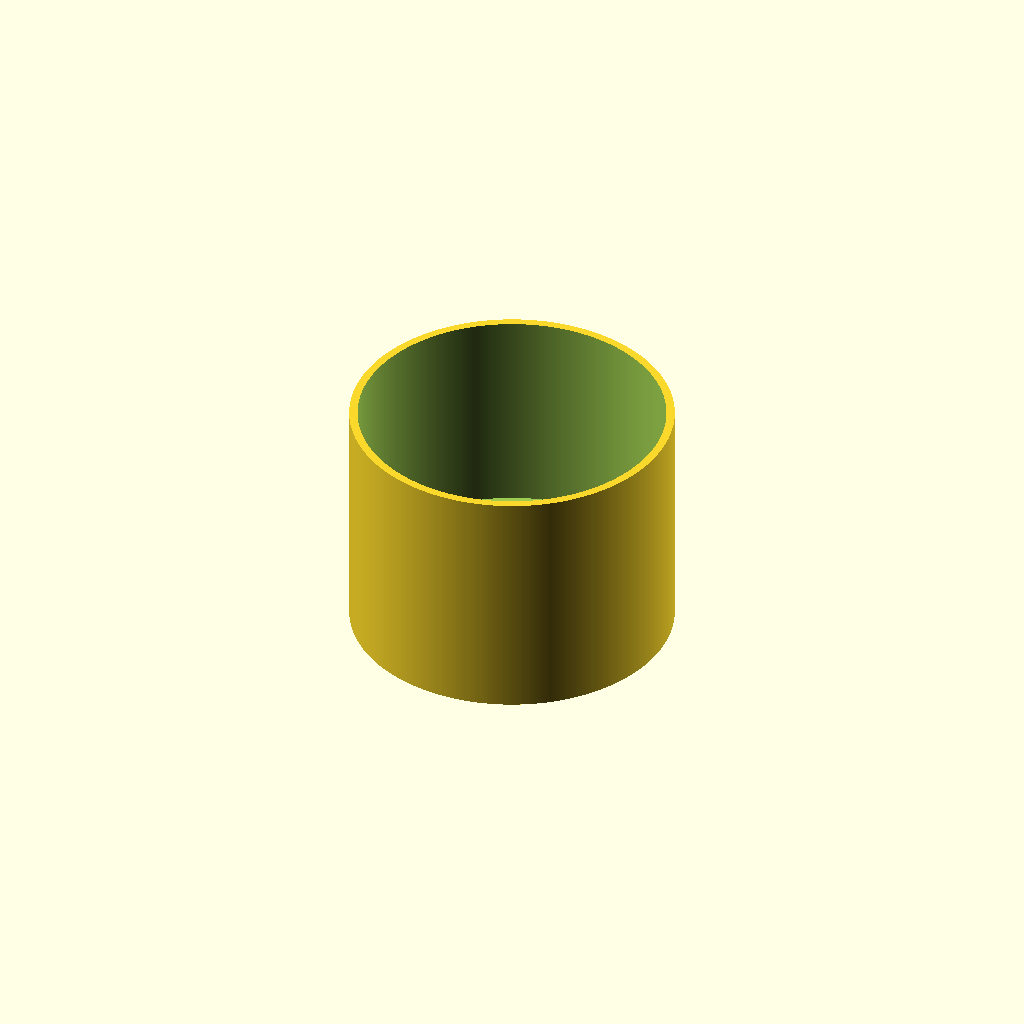
Cell 1 — every parameter at its default value.
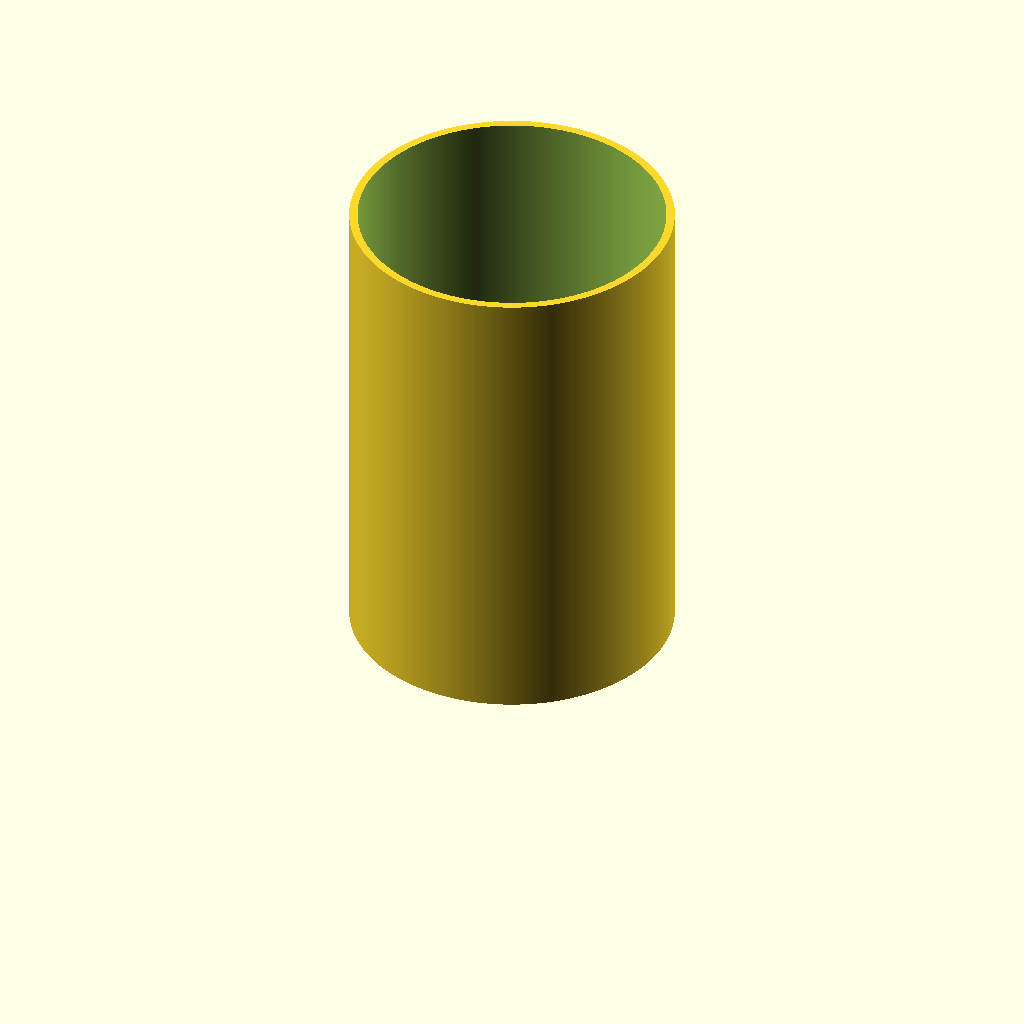
Cell 2 — hgt set to 32, the other parameters unchanged.
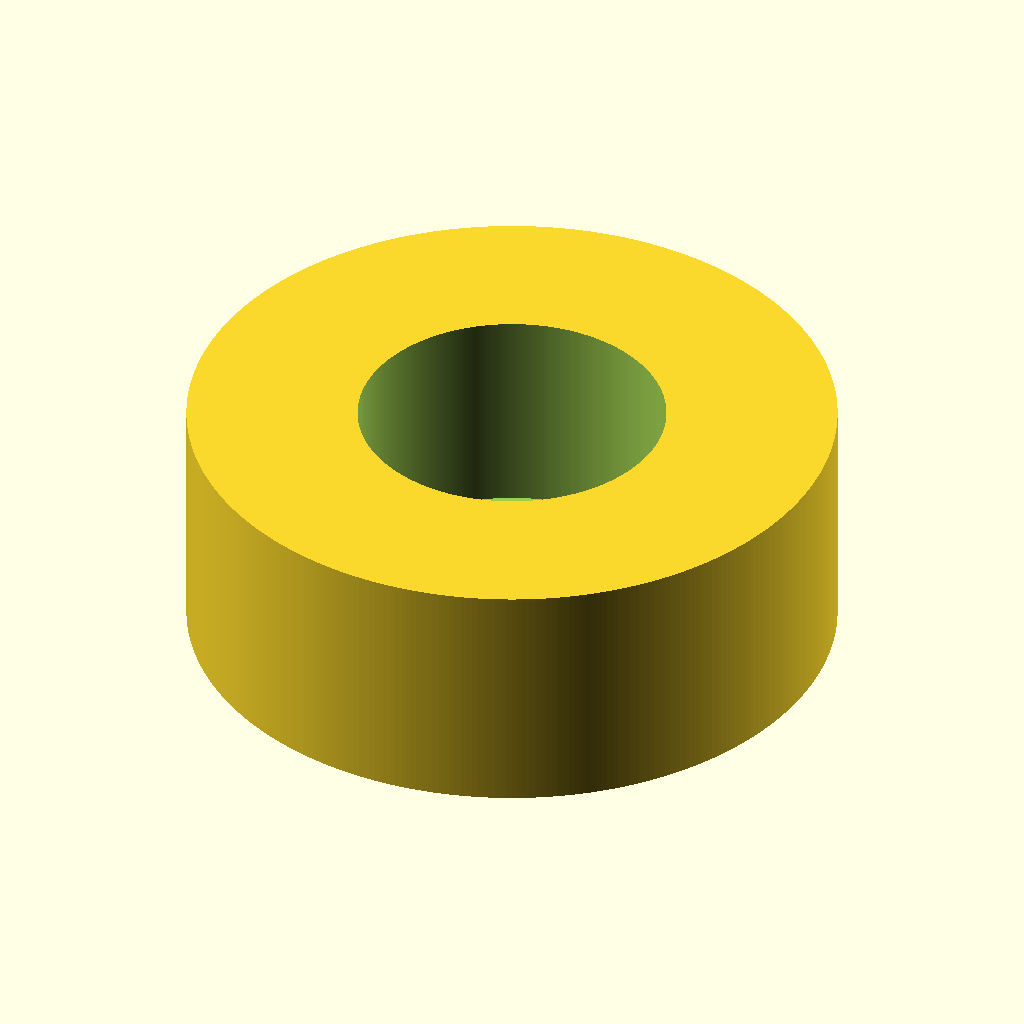
Cell 3: the same model with hole_dia = 43.
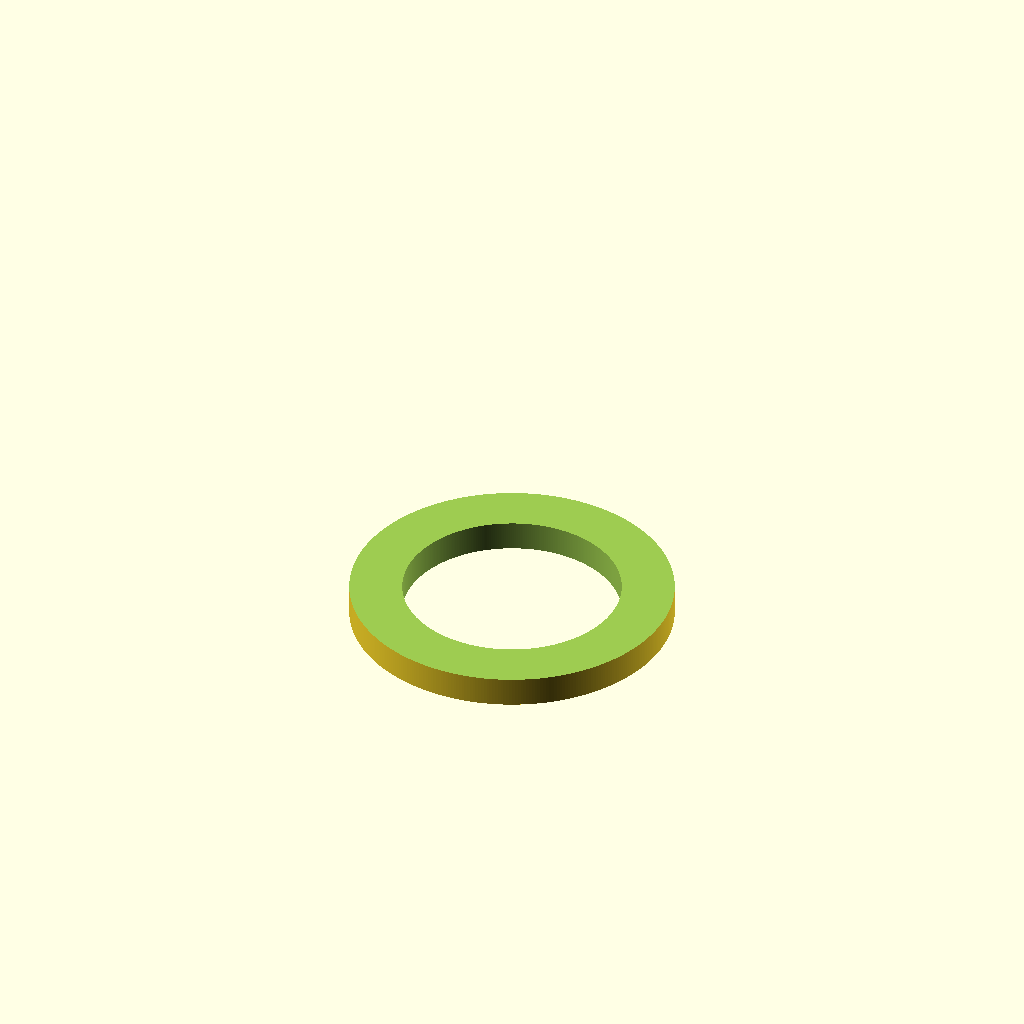
Cell 4: the same model with plug_dia = 40.8.
One fixed orthographic camera (rotation 55°, 0°, 25°; colour scheme Cornfield) for every cell.
Source of the model, Spark_Plug_Paint_Shield/Spark_Plug_Paint_Shield.scad:
$fn = 360;

hgt = 16.0;
hole_dia = 21.5;
plug_dia = 20.4;
thread_dia = 14.5;

difference () {
  translate ([0, 0, 0])
    cylinder (d = hole_dia, h = hgt);
  translate ([0, 0, 2])
    cylinder (d = plug_dia, h = hgt);
  translate ([0, 0, -0.01])
    cylinder (d = thread_dia, h = hgt + 0.02);
}
Parameter table extracted from the source (name, type, default, range or options):
hgt: number, default 16
hole_dia: number, default 21.5
plug_dia: number, default 20.4
thread_dia: number, default 14.5
